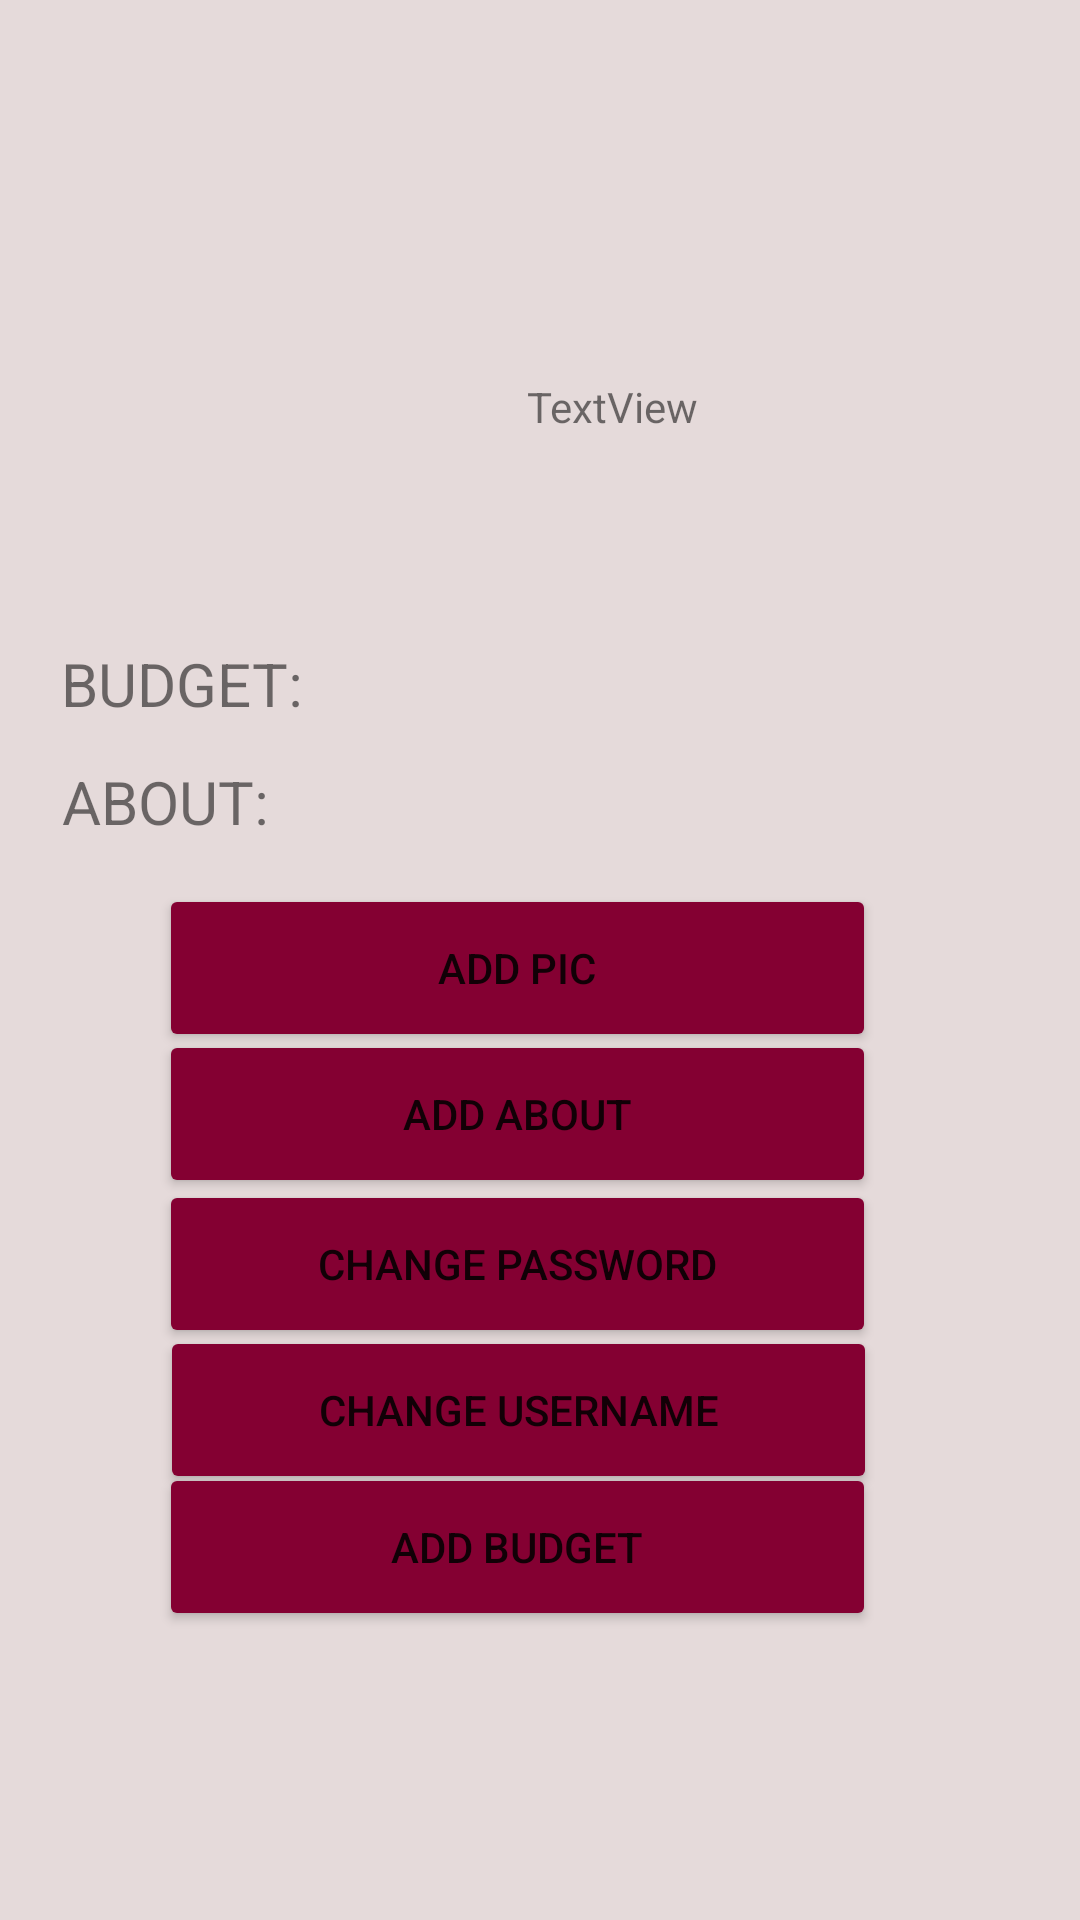

Reconstruct the res/layout file that produces this screen, plus the resources it refers to.
<!-- AndroidManifest.xml: application theme Theme.Garage -->
<!-- res/layout/fragment_profile.xml -->
<FrameLayout xmlns:android="http://schemas.android.com/apk/res/android"
    xmlns:app="http://schemas.android.com/apk/res-auto"
    xmlns:tools="http://schemas.android.com/tools"
    android:layout_width="match_parent"
    android:layout_height="match_parent"
    android:background="@color/background_color"
    tools:context="com.example.garage.ProfileFragment">

    <androidx.constraintlayout.widget.ConstraintLayout
        android:layout_width="match_parent"
        android:layout_height="563dp">


        <ImageView
            android:id="@+id/imageView"
            android:layout_width="wrap_content"
            android:layout_height="wrap_content"
            app:layout_constraintBottom_toBottomOf="parent"
            android:backgroundTint="@color/popup_color"
            app:layout_constraintEnd_toEndOf="parent"
            app:layout_constraintHorizontal_bias="0.06"
            app:layout_constraintStart_toStartOf="parent"
            app:layout_constraintTop_toTopOf="parent"
            app:layout_constraintVertical_bias="0.193"
            tools:ignore="MissingConstraints"
            tools:src="@tools:sample/avatars" />

        <TextView
            android:id="@+id/username"
            android:layout_width="126dp"
            android:layout_height="24dp"
            android:text="TextView"
            app:layout_constraintBottom_toBottomOf="parent"
            app:layout_constraintEnd_toEndOf="parent"
            app:layout_constraintHorizontal_bias="0.75"
            app:layout_constraintStart_toStartOf="parent"
            app:layout_constraintTop_toTopOf="parent"
            app:layout_constraintVertical_bias="0.234"
            tools:ignore="MissingConstraints" />


        <TextView
            android:layout_width="wrap_content"
            android:layout_height="wrap_content"
            android:text="BUDGET: "
            android:textSize="20dp"
            app:layout_constraintBottom_toBottomOf="parent"
            app:layout_constraintEnd_toEndOf="parent"
            app:layout_constraintHorizontal_bias="0.074"
            app:layout_constraintStart_toStartOf="parent"
            app:layout_constraintTop_toTopOf="parent"
            app:layout_constraintVertical_bias="0.4"
            tools:ignore="MissingConstraints" />

        <TextView
            android:id="@+id/budget"
            android:layout_width="93dp"
            android:layout_height="29dp"
            android:text=""
            android:textSize="20dp"
            app:layout_constraintBottom_toBottomOf="parent"
            app:layout_constraintEnd_toEndOf="parent"
            app:layout_constraintHorizontal_bias="0.666"
            app:layout_constraintStart_toStartOf="parent"
            app:layout_constraintTop_toTopOf="parent"
            app:layout_constraintVertical_bias="0.398"
            tools:ignore="MissingConstraints" />

        <TextView
            android:id="@+id/textView2"
            android:layout_width="wrap_content"
            android:layout_height="wrap_content"
            android:text="ABOUT: "
            android:textSize="20dp"
            app:layout_constraintBottom_toBottomOf="parent"
            app:layout_constraintEnd_toEndOf="parent"
            app:layout_constraintHorizontal_bias="0.072"
            app:layout_constraintStart_toStartOf="parent"
            app:layout_constraintTop_toTopOf="parent"
            app:layout_constraintVertical_bias="0.473"
            tools:ignore="MissingConstraints" />

        <TextView
            android:id="@+id/about"
            android:layout_width="93dp"
            android:layout_height="29dp"
            android:text=""
            android:textSize="20dp"
            app:layout_constraintBottom_toBottomOf="parent"
            app:layout_constraintEnd_toEndOf="parent"
            app:layout_constraintHorizontal_bias="0.666"
            app:layout_constraintStart_toStartOf="parent"
            app:layout_constraintTop_toTopOf="parent"
            app:layout_constraintVertical_bias="0.474"
            tools:ignore="MissingConstraints" />

        <Button
            android:id="@+id/change_pic"
            android:layout_width="239dp"
            android:layout_height="56dp"
            android:layout_marginStart="91dp"
            android:layout_marginEnd="82dp"
            android:backgroundTint="@color/buttons_color"
            android:text="add pic"
            app:layout_constraintBottom_toBottomOf="parent"
            app:layout_constraintEnd_toEndOf="parent"
            app:layout_constraintHorizontal_bias="0.736"
            app:layout_constraintStart_toStartOf="parent"
            app:layout_constraintTop_toTopOf="parent"
            app:layout_constraintVertical_bias="0.581"
            tools:ignore="MissingConstraints" />

        <Button
            android:id="@+id/add_budget"
            android:layout_width="239dp"
            android:layout_height="56dp"
            android:layout_marginStart="91dp"
            android:layout_marginEnd="82dp"
            android:backgroundTint="@color/buttons_color"
            android:text="ADD BUDGET"
            app:layout_constraintBottom_toBottomOf="parent"
            app:layout_constraintEnd_toEndOf="parent"
            app:layout_constraintHorizontal_bias="0.736"
            app:layout_constraintStart_toStartOf="parent"
            app:layout_constraintTop_toTopOf="parent"
            app:layout_constraintVertical_bias="0.962"
            tools:ignore="MissingConstraints" />

        <Button
            android:id="@+id/change_password"
            android:layout_width="239dp"
            android:layout_height="56dp"
            android:layout_marginStart="91dp"
            android:layout_marginEnd="82dp"
            android:backgroundTint="@color/buttons_color"
            android:text="Change password"
            app:layout_constraintBottom_toBottomOf="parent"
            app:layout_constraintEnd_toEndOf="parent"
            app:layout_constraintHorizontal_bias="0.736"
            app:layout_constraintStart_toStartOf="parent"
            app:layout_constraintTop_toTopOf="parent"
            app:layout_constraintVertical_bias="0.776"
            tools:ignore="MissingConstraints" />

        <Button
            android:id="@+id/change_username"
            android:layout_width="239dp"
            android:layout_height="56dp"
            android:layout_marginStart="90dp"
            android:layout_marginEnd="82dp"
            android:backgroundTint="@color/buttons_color"
            android:text="Change username"
            app:layout_constraintBottom_toBottomOf="parent"
            app:layout_constraintEnd_toEndOf="parent"
            app:layout_constraintHorizontal_bias="0.722"
            app:layout_constraintStart_toStartOf="parent"
            app:layout_constraintTop_toTopOf="parent"
            app:layout_constraintVertical_bias="0.872"
            tools:ignore="MissingConstraints" />

        <Button
            android:id="@+id/add_about"
            android:layout_width="239dp"
            android:layout_height="56dp"
            android:layout_marginStart="91dp"
            android:layout_marginEnd="82dp"
            android:backgroundTint="@color/buttons_color"
            android:text="ADD about"
            app:layout_constraintBottom_toBottomOf="parent"
            app:layout_constraintEnd_toEndOf="parent"
            app:layout_constraintHorizontal_bias="0.736"
            app:layout_constraintStart_toStartOf="parent"
            app:layout_constraintTop_toTopOf="parent"
            app:layout_constraintVertical_bias="0.677"
            tools:ignore="MissingConstraints" />


    </androidx.constraintlayout.widget.ConstraintLayout>


</FrameLayout>
<!-- resources referenced by this layout -->
<resources>
  <color name="background_color">#e5dada</color>
  <color name="buttons_color">#840032</color>
  <color name="popup_color">#e59500</color>
  <style name="Theme.Garage" parent="Theme.MaterialComponents.DayNight.DarkActionBar">
          
          <item name="colorPrimary">@color/purple_500</item>
          <item name="colorPrimaryVariant">@color/purple_700</item>
          <item name="colorOnPrimary">@color/white</item>
          
          <item name="colorSecondary">@color/teal_200</item>
          <item name="colorSecondaryVariant">@color/teal_700</item>
          <item name="colorOnSecondary">@color/black</item>
          
          <item name="android:statusBarColor" tools:targetApi="l">?attr/colorPrimaryVariant</item>
          
      </style>
  <color name="purple_500">#FF6200EE</color>
  <color name="purple_700">#FF3700B3</color>
  <color name="white">#FFFFFFFF</color>
  <color name="teal_200">#FF03DAC5</color>
  <color name="teal_700">#FF018786</color>
  <color name="black">#FF000000</color>
</resources>
